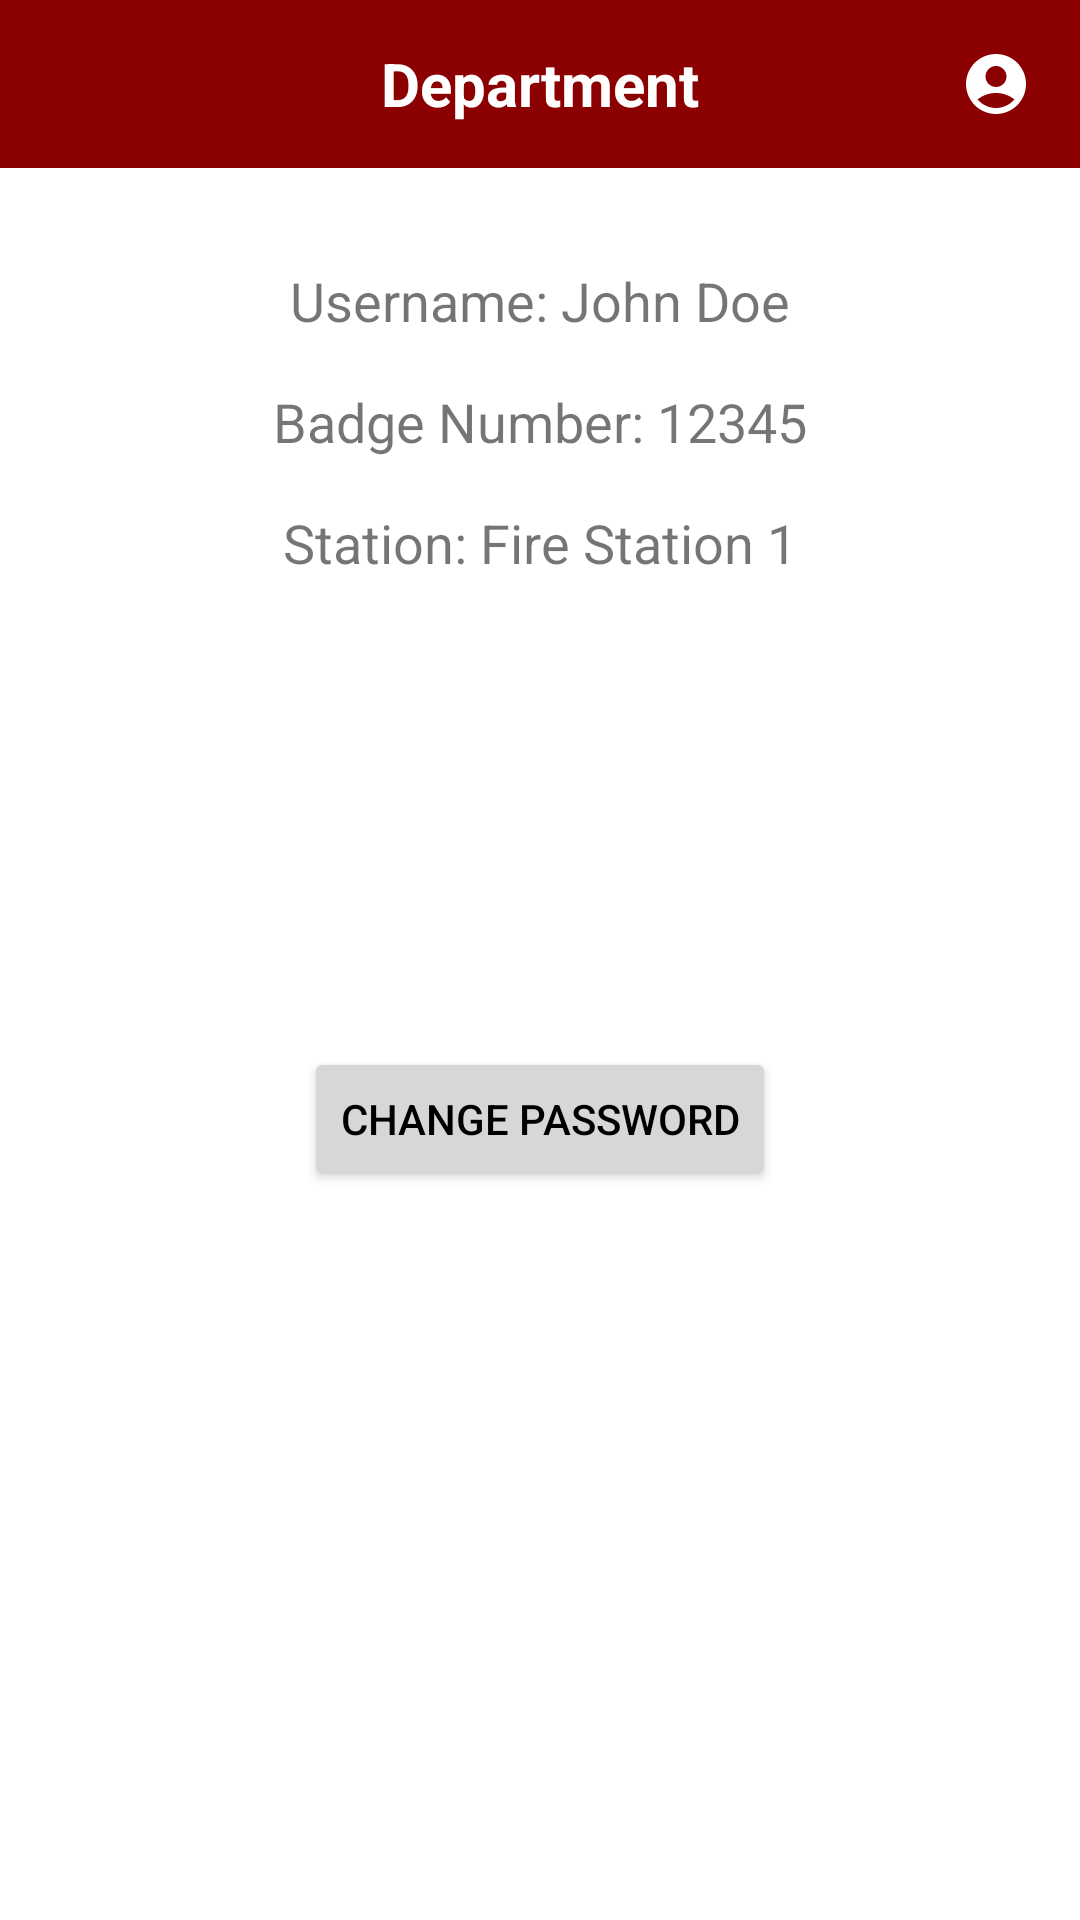

Write the Android layout XML for this screen, with the resource values it uses.
<!-- AndroidManifest.xml: application theme Theme.App_ee3 -->
<!-- res/layout/activity_user_page.xml -->
<?xml version="1.0" encoding="utf-8"?>
<androidx.constraintlayout.widget.ConstraintLayout
    xmlns:android="http://schemas.android.com/apk/res/android"
    xmlns:app="http://schemas.android.com/apk/res-auto"
    xmlns:tools="http://schemas.android.com/tools"
    android:layout_width="match_parent"
    android:layout_height="match_parent"
    tools:context=".UserPage">

    
    <include
        layout="@layout/titlebar"
        android:id="@+id/titlebar"
        android:layout_width="match_parent"
        android:layout_height="wrap_content" />

    
    <TextView
        android:id="@+id/username"
        android:layout_width="wrap_content"
        android:layout_height="wrap_content"
        android:layout_marginTop="32dp"
        android:text="Username: John Doe"
        android:textSize="18sp"
        app:layout_constraintTop_toBottomOf="@id/titlebar"
        app:layout_constraintStart_toStartOf="parent"
        app:layout_constraintEnd_toEndOf="parent" />

    
    <TextView
        android:id="@+id/badge_no"
        android:layout_width="wrap_content"
        android:layout_height="wrap_content"
        android:layout_marginTop="16dp"
        android:text="Badge Number: 12345"
        android:textSize="18sp"
        app:layout_constraintTop_toBottomOf="@id/username"
        app:layout_constraintStart_toStartOf="parent"
        app:layout_constraintEnd_toEndOf="parent" />

    
    <TextView
        android:id="@+id/station"
        android:layout_width="wrap_content"
        android:layout_height="wrap_content"
        android:layout_marginTop="16dp"
        android:text="Station: Fire Station 1"
        android:textSize="18sp"
        app:layout_constraintTop_toBottomOf="@id/badge_no"
        app:layout_constraintStart_toStartOf="parent"
        app:layout_constraintEnd_toEndOf="parent" />

    
    <ImageView
        android:id="@+id/imageView"
        android:layout_width="100dp"
        android:layout_height="100dp"
        android:layout_marginTop="32dp"
        android:contentDescription="User Avatar"
        app:layout_constraintTop_toBottomOf="@id/station"
        app:layout_constraintEnd_toEndOf="parent"
        app:layout_constraintStart_toStartOf="parent"
        tools:src="@tools:sample/avatars" />

    <Button
        android:id="@+id/change_password_button"
        android:layout_width="wrap_content"
        android:layout_height="wrap_content"
        android:layout_marginTop="24dp"
        android:text="Change Password"
        app:layout_constraintTop_toBottomOf="@id/imageView"
        app:layout_constraintStart_toStartOf="parent"
        app:layout_constraintEnd_toEndOf="parent" />


</androidx.constraintlayout.widget.ConstraintLayout>
<!-- res/layout/titlebar.xml (included above) -->
<?xml version="1.0" encoding="utf-8"?>
<androidx.appcompat.widget.Toolbar xmlns:android="http://schemas.android.com/apk/res/android"
    xmlns:app="http://schemas.android.com/apk/res-auto"
    xmlns:tools="http://schemas.android.com/tools"
    android:layout_width="match_parent"
    android:layout_height="wrap_content"
    android:background="#8B0000">

    <TextView
        android:id="@+id/toolbar_title"
        android:layout_width="wrap_content"
        android:layout_height="wrap_content"
        android:layout_gravity="center"
        android:text="Department"
        android:textColor="@android:color/white"
        android:textSize="20sp"
        android:textStyle="bold" />

    <ImageView
        android:id="@+id/user"
        android:layout_width="wrap_content"
        android:layout_height="wrap_content"
        android:layout_gravity="center|right"
        android:layout_marginEnd="16dp"
        android:clickable="true"
        android:focusable="true"
        android:onClick="onUserIconClicked"
        app:srcCompat="@drawable/baseline_account_circle_24" />



</androidx.appcompat.widget.Toolbar>
<!-- resources referenced by this layout -->
<resources>
  <!-- drawable baseline_account_circle_24 (drawable) -->
  <vector
      xmlns:android="http://schemas.android.com/apk/res/android"
      android:height="24dp"
      android:tint="#FFFFFF"
      android:viewportHeight="24"
      android:viewportWidth="24"
      android:width="24dp">
        
      <path
          android:fillColor="@android:color/white"
          android:pathData="M12,2C6.48,2 2,6.48 2,12s4.48,10 10,10s10,-4.48 10,-10S17.52,2 12,2zM12,6c1.93,0 3.5,1.57 3.5,3.5S13.93,13 12,13s-3.5,-1.57 -3.5,-3.5S10.07,6 12,6zM12,20c-2.03,0 -4.43,-0.82 -6.14,-2.88C7.55,15.8 9.68,15 12,15s4.45,0.8 6.14,2.12C16.43,19.18 14.03,20 12,20z"/>
      
  </vector>
  <style name="Theme.App_ee3" parent="Theme.MaterialComponents.DayNight.NoActionBar">
          
          <item name="colorPrimary">#B22222</item>
          <item name="colorPrimaryVariant">#8B0000</item>
          <item name="colorOnPrimary">@color/white</item>
          
          <item name="colorSecondary">#FFA500</item>
          <item name="colorSecondaryVariant">#FFD700</item>
          <item name="colorOnSecondary">@color/black</item>
  
          <item name="android:textColorPrimary">@android:color/black</item>
          
          <item name="android:statusBarColor">?attr/colorPrimaryVariant</item>
          
  
  
      </style>
  <!-- not gathered from this repository: default colours our renderer supplied (Android Studio template values) -->
  <color name="black">#FF000000</color>
  <color name="white">#FFFFFFFF</color>
</resources>
